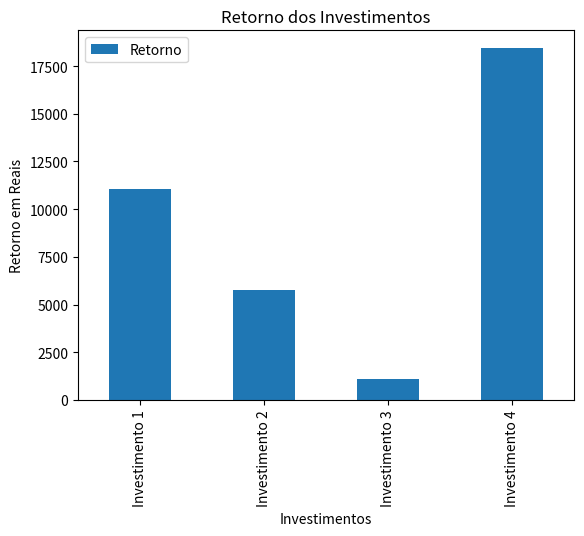

Here is the Python script that generated this plot:
import pandas as pd
import matplotlib.pyplot as plt

class Investimento:
    def __init__(self, nome, valor, taxa, periodo):
        self.nome = nome
        self.valor = valor
        self.taxa = taxa
        self.periodo = periodo

investimentos = {
    "Investimento 1": Investimento("Tesouro Direto", 10000, 0.02, 5),
    "Investimento 2": Investimento("Ações", 5000, 0.05, 3),
    "Investimento 3": Investimento("Poupança", 1000, 0.01, 10),
    "Investimento 4": Investimento("CDB", 15000, 0.03, 7),
}

l_investimento =[i.__dict__ for i in investimentos.values()]

df_investimentos = pd.DataFrame.from_records(l_investimento, index=investimentos.keys())
df_investimentos ['Retorno' ] = df_investimentos.apply(lambda l: l.valor * (1 + l.taxa) ** l.periodo, axis=1)

print(df_investimentos)

df_investimentos.plot(kind='bar', y="Retorno", legend='None' )
plt. title('Retorno dos Investimentos')
plt.xlabel('Investimentos')
plt.ylabel ( 'Retorno em Reais')
plt. show()
